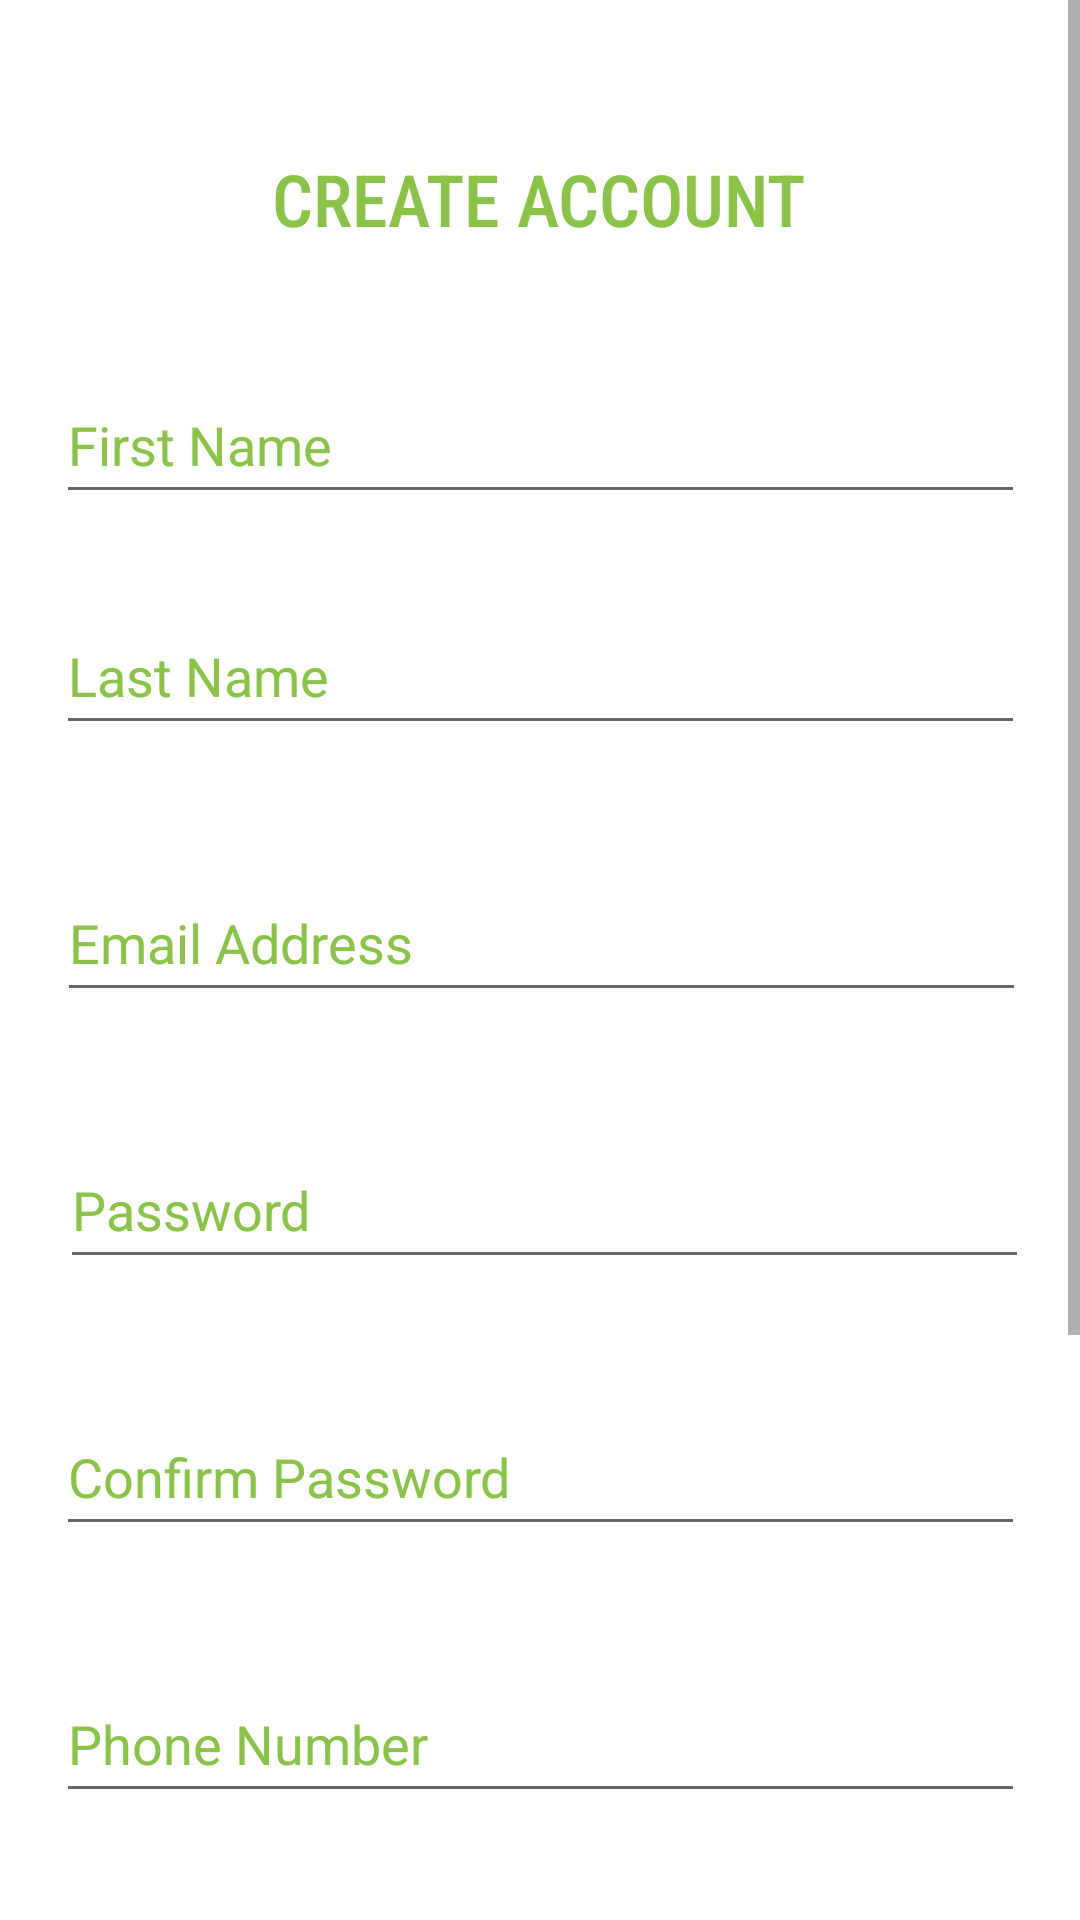

The Android layout XML behind this screen, and the referenced resources:
<!-- AndroidManifest.xml: application theme AppTheme -->
<!-- res/layout/activity_register.xml -->
<?xml version="1.0" encoding="utf-8"?>
<ScrollView xmlns:android="http://schemas.android.com/apk/res/android"
    xmlns:app="http://schemas.android.com/apk/res-auto"
    xmlns:tools="http://schemas.android.com/tools"
    android:layout_width="match_parent"
    android:layout_height="match_parent"
    tools:context=".RegisterActivity">

    <androidx.constraintlayout.widget.ConstraintLayout
        android:layout_width="match_parent"
        android:layout_height="match_parent"
        android:background="@android:color/white">

        <Button
            android:id="@+id/registerButton"
            android:layout_width="323dp"
            android:layout_height="49dp"
            android:layout_marginBottom="20dp"
            android:background="@color/colorPrimary"
            android:text="Register"
            android:textColor="@android:color/white"
            app:layout_constraintBottom_toTopOf="@+id/sign_in_Btn"
            app:layout_constraintEnd_toEndOf="parent"
            app:layout_constraintHorizontal_bias="0.478"
            app:layout_constraintStart_toStartOf="parent" />

        <EditText
            android:id="@+id/passwordText"
            android:layout_width="323dp"
            android:layout_height="49dp"
            android:layout_marginBottom="40dp"
            android:ems="10"
            android:hint="Password"
            android:inputType="textPassword"
            android:textColorHint="@color/colorPrimary"
            app:layout_constraintBottom_toTopOf="@+id/conf_pass"
            app:layout_constraintEnd_toEndOf="parent"
            app:layout_constraintHorizontal_bias="0.545"
            app:layout_constraintStart_toStartOf="parent" />

        <EditText
            android:id="@+id/emailText"
            android:layout_width="323dp"
            android:layout_height="49dp"
            android:layout_marginBottom="40dp"
            android:ems="10"
            android:hint="Email Address"
            android:inputType="textEmailAddress"
            android:textColorHint="@color/colorPrimary"
            app:layout_constraintBottom_toTopOf="@+id/passwordText"
            app:layout_constraintEnd_toEndOf="parent"
            app:layout_constraintHorizontal_bias="0.511"
            app:layout_constraintStart_toStartOf="parent" />

        <TextView
            android:id="@+id/title"
            android:layout_width="wrap_content"
            android:layout_height="wrap_content"
            android:layout_marginTop="50dp"
            android:layout_marginBottom="40dp"
            android:fontFamily="sans-serif-condensed-medium"
            android:text="Create Account"
            android:textAlignment="center"
            android:textAllCaps="true"
            android:textColor="@color/colorPrimary"
            android:textSize="24sp"
            app:layout_constraintBottom_toTopOf="@+id/f_name"
            app:layout_constraintEnd_toEndOf="parent"
            app:layout_constraintHorizontal_bias="0.497"
            app:layout_constraintStart_toStartOf="parent"
            app:layout_constraintTop_toTopOf="parent"
            app:layout_constraintVertical_bias="0.0" />

        <EditText
            android:id="@+id/f_name"
            android:layout_width="323dp"
            android:layout_height="49dp"
            android:layout_marginBottom="28dp"
            android:ems="10"
            android:hint="First Name"
            android:inputType="textPersonName"
            android:textColorHint="@color/colorPrimary"
            app:layout_constraintBottom_toTopOf="@+id/l_name"
            app:layout_constraintEnd_toEndOf="parent"
            app:layout_constraintStart_toStartOf="parent" />

        <EditText
            android:id="@+id/l_name"
            android:layout_width="323dp"
            android:layout_height="49dp"
            android:layout_marginBottom="40dp"
            android:ems="10"
            android:hint="Last Name"
            android:inputType="textPersonName"
            android:textColorHint="@color/colorPrimary"
            app:layout_constraintBottom_toTopOf="@+id/emailText"
            app:layout_constraintEnd_toEndOf="parent"
            app:layout_constraintStart_toStartOf="parent" />

        <EditText
            android:id="@+id/zip_code"
            android:layout_width="323dp"
            android:layout_height="49dp"
            android:layout_marginBottom="40dp"
            android:ems="10"
            android:hint="Zip Code (Optional)"
            android:inputType="number"
            android:textColorHint="@color/colorPrimary"
            app:layout_constraintBottom_toTopOf="@+id/registerButton"
            app:layout_constraintEnd_toEndOf="parent"
            app:layout_constraintHorizontal_bias="0.483"
            app:layout_constraintStart_toStartOf="parent" />

        <EditText
            android:id="@+id/conf_pass"
            android:layout_width="323dp"
            android:layout_height="49dp"
            android:layout_marginBottom="40dp"
            android:ems="10"
            android:hint="Confirm Password"
            android:inputType="textPassword"
            android:textColorHint="@color/colorPrimary"
            app:layout_constraintBottom_toTopOf="@+id/phoneNumber"
            app:layout_constraintEnd_toEndOf="parent"
            app:layout_constraintStart_toStartOf="parent" />

        <Button
            android:id="@+id/sign_in_Btn"
            style="?android:attr/borderlessButtonStyle"
            android:layout_width="323dp"
            android:layout_height="49dp"
            android:background="@android:color/white"
            android:letterSpacing=".3"
            android:text="@string/common_signin_button_text"
            android:textColor="@color/colorAccent"
            android:textStyle="bold"
            app:layout_constraintBottom_toBottomOf="parent"
            app:layout_constraintEnd_toEndOf="parent"
            app:layout_constraintStart_toStartOf="parent"
            app:layout_constraintTop_toTopOf="@id/registerButton" />

        <EditText
            android:id="@+id/phoneNumber"
            android:layout_width="323dp"
            android:layout_height="49dp"
            android:layout_marginBottom="40dp"
            android:ems="10"
            android:hint="Phone Number"
            android:inputType="phone"
            android:textColorHint="@color/colorPrimary"
            app:layout_constraintBottom_toTopOf="@+id/zip_code"
            app:layout_constraintEnd_toEndOf="parent"
            app:layout_constraintStart_toStartOf="parent"
            tools:layout_editor_absoluteY="497dp" />

    </androidx.constraintlayout.widget.ConstraintLayout>
</ScrollView>
<!-- resources referenced by this layout -->
<resources>
  <color name="colorAccent">#FF6400</color>
  <color name="colorPrimary">#8BC34A</color>
  <style name="AppTheme" parent="Theme.AppCompat.Light.NoActionBar">
          
          <item name="colorPrimary">#8BC34A</item>
          <item name="colorAccent">#FF6400</item>
      </style>
</resources>
